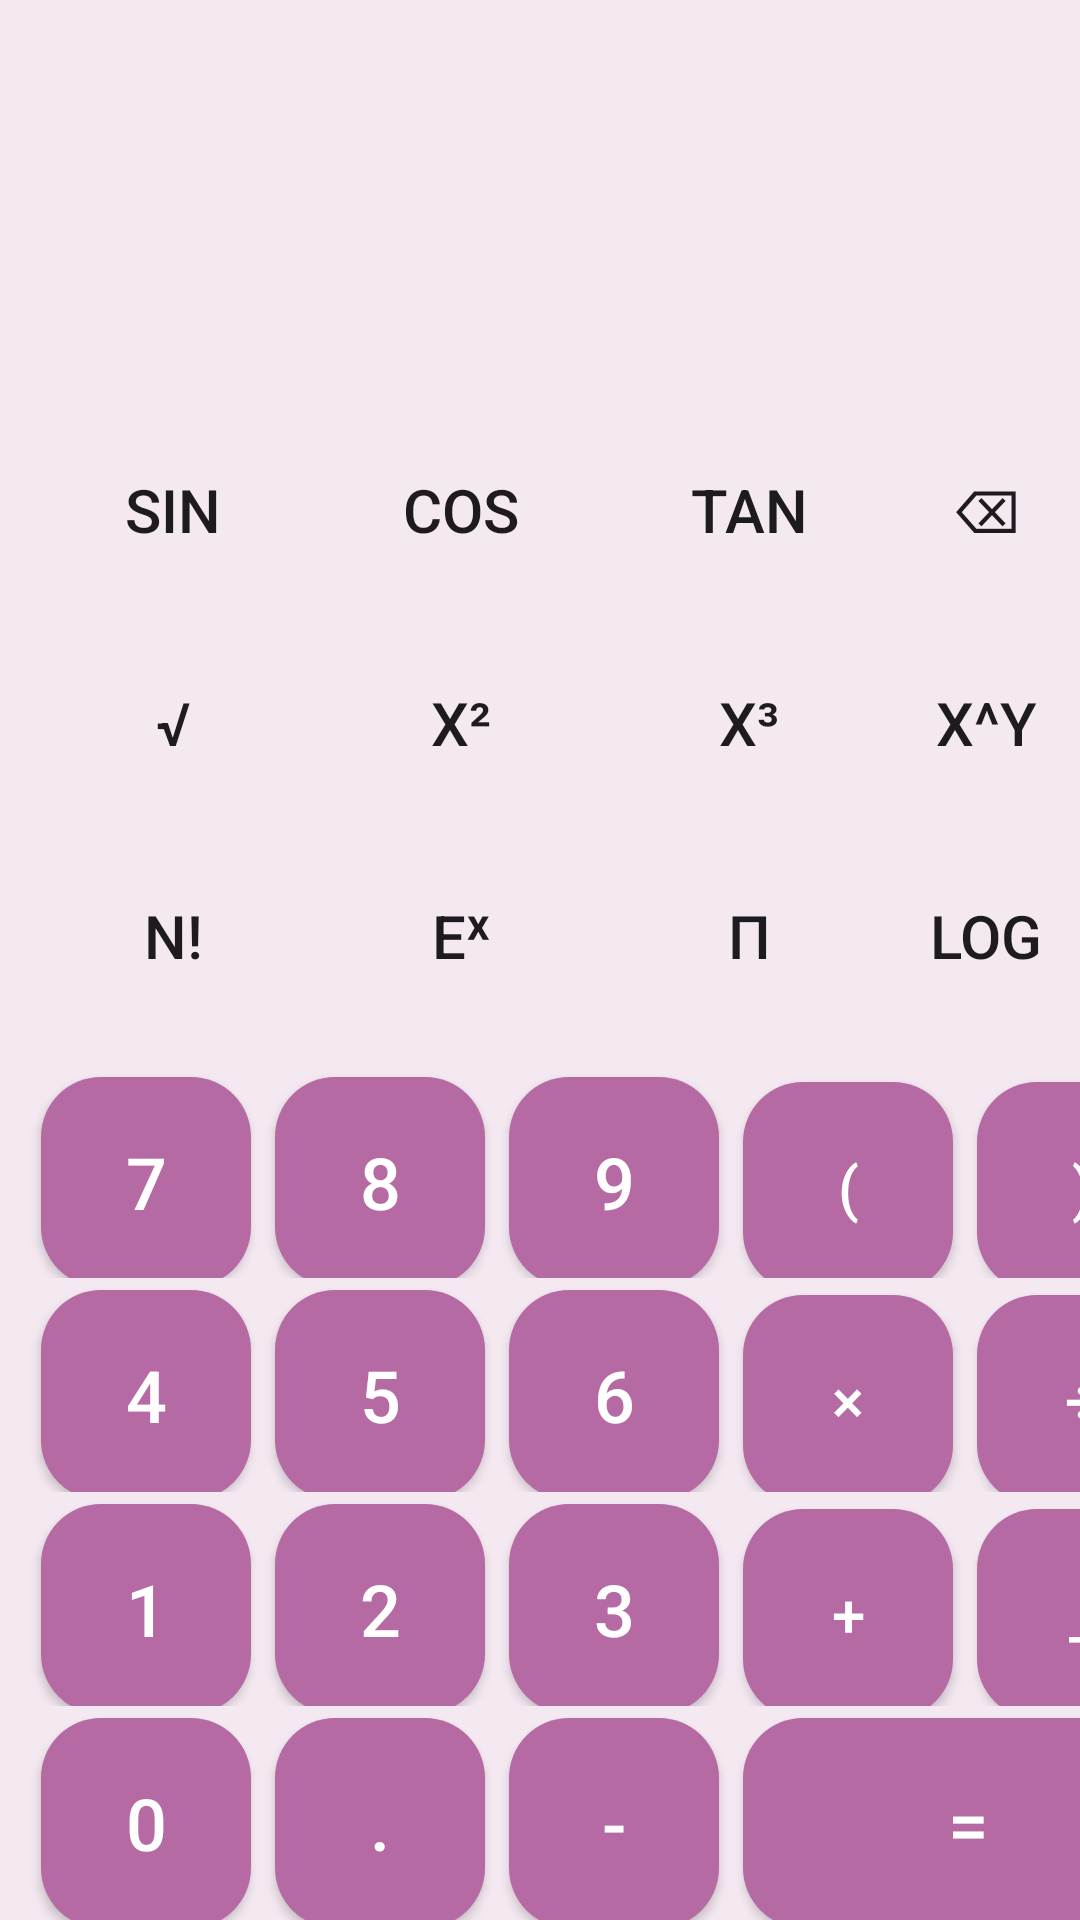

This screen was rendered from an Android layout file. Write that file and the resources it references.
<!-- AndroidManifest.xml: application theme Theme.IsimsApp -->
<!-- res/layout/activity_main.xml -->
<?xml version="1.0" encoding="utf-8"?>
<LinearLayout
    xmlns:android="http://schemas.android.com/apk/res/android"
    xmlns:app="http://schemas.android.com/apk/res-auto"
    xmlns:tools="http://schemas.android.com/tools"
    android:layout_width="match_parent"
    android:layout_height="match_parent"
    android:orientation="vertical"
    android:background="@color/bkg"
    tools:ignore="HardcodedText"
    tools:context=".MainActivity">
    <androidx.constraintlayout.widget.ConstraintLayout
        android:layout_width="match_parent"
        android:layout_height="0dp"
        android:layout_weight="2"
        android:padding="20dp">

        <TextView
            android:id="@+id/workings"
            android:layout_width="match_parent"
            android:layout_height="wrap_content"
            android:text=""
            android:lines="2"
            android:maxLines="2"
            android:textColor="@color/white"
            android:textAlignment="textEnd"
            android:textSize="25sp"
            app:layout_constraintBottom_toTopOf="@id/results"
            app:layout_constraintLeft_toLeftOf="parent"
            app:layout_constraintRight_toRightOf="parent"
            app:layout_constraintTop_toTopOf="parent" />

        <TextView
            android:id="@+id/results"
            android:layout_width="match_parent"
            android:layout_height="wrap_content"
            android:text=""
            android:lines="1"
            android:maxLines="1"
            android:textColor="@color/white"
            android:textAlignment="textEnd"
            android:textSize="40sp"
            app:layout_constraintBottom_toBottomOf="parent"
            app:layout_constraintLeft_toLeftOf="parent"
            app:layout_constraintRight_toRightOf="parent" />


    </androidx.constraintlayout.widget.ConstraintLayout>


    <LinearLayout
        style="@style/layoutStyle">
        <Button
            android:id="@+id/btn_sin"
            style="@style/buttonOperator"
            android:onClick="sinAction"
            android:text="@string/sin" />

        <Button
            android:id="@+id/btn_cos"
            style="@style/buttonOperator"
            android:onClick="cosAction"
            android:text="@string/cos" />

        <Button
            android:id="@+id/btn_tan"
            style="@style/buttonOperator"
            android:onClick="tanAction"
            android:text="@string/tan" />

        <Button
            android:id="@+id/btn_bs"
            style="@style/buttonOperator"
            android:text="@string/bs"
            android:onClick="backSpaceAction"/>


    </LinearLayout>

    <LinearLayout style="@style/layoutStyle">

        <Button
            android:id="@+id/btn_sqrt"
            style="@style/buttonOperator"
            android:onClick="sqrtAction"
            android:text="@string/sqrt" />

        <Button
            android:id="@+id/btn_pow2"
            style="@style/buttonOperator"
            android:onClick="pow2Action"
            android:text="@string/pow2" />

        <Button
            android:id="@+id/btn_pow3"
            style="@style/buttonOperator"
            android:onClick="pow3Action"
            android:text="@string/pow3" />

        <Button
            android:id="@+id/btn_pow"
            style="@style/buttonOperator"
            android:onClick="powAction"
            android:text="@string/pow" />


    </LinearLayout>

    <LinearLayout
        style="@style/layoutStyle">

        <Button
            android:id="@+id/btn_fact"
            style="@style/buttonOperator"
            android:text="@string/fact" />

        <Button
            android:id="@+id/btn_exp"
            style="@style/buttonOperator"
            android:text="@string/exp" />

        <Button
            android:id="@+id/btn_pi"
            style="@style/buttonOperator"
            android:onClick="piAction"
            android:text="@string/pi" />
        <Button
            android:id="@+id/btn_log"
            style="@style/buttonOperator"
            android:text="@string/log" />


    </LinearLayout>
    <LinearLayout
        style="@style/layoutStyle">
        <Button
            style="@style/buttonNumber"
            android:id="@+id/btn_seven"
            android:onClick="numberAction"
            android:text="@string/seven"/>

        <Button
            android:id="@+id/btn_eight"
            style="@style/buttonNumber"
            android:onClick="numberAction"
            android:text="@string/eight"/>
        <Button
            android:id="@+id/btn_nine"
            style="@style/buttonNumber"
            android:onClick="numberAction"
            android:text="@string/nine"/>
        <Button
            android:id="@+id/btn_parleft"
            style="@style/sideTool"
            android:onClick="parOpenAction"
            android:text="@string/parleft" />
        <Button
            android:id="@+id/btn_parright"
            style="@style/sideTool"
            android:onClick="parCloseAction"
            android:text="@string/parright" />
    </LinearLayout>
    <LinearLayout
        style="@style/layoutStyle">
        <Button
            android:id="@+id/btn_four"
            style="@style/buttonNumber"
            android:onClick="numberAction"
            android:text="@string/four" />
        <Button
            android:id="@+id/btn_five"
            android:onClick="numberAction"
            style="@style/buttonNumber"
            android:text="@string/five" />
        <Button
            android:id="@+id/btn_six"
            android:onClick="numberAction"
            style="@style/buttonNumber"
            android:text="@string/six" />
        <Button
            android:id="@+id/btn_multiplication"
            style="@style/sideTool"
            android:onClick="clickedOperation"
            android:text="@string/multiplication" />
        <Button
            android:id="@+id/btn_division"
            style="@style/sideTool"
            android:onClick="clickedOperation"
            android:text="@string/division" />
    </LinearLayout>
    <LinearLayout
        style="@style/layoutStyle">
        <Button
            android:id="@+id/btn_one"
            style="@style/buttonNumber"
            android:onClick="numberAction"
            android:text="@string/one" />
        <Button
            android:id="@+id/btn_two"
            style="@style/buttonNumber"
            android:onClick="numberAction"
            android:text="@string/two" />
        <Button
            android:id="@+id/btn_three"
            style="@style/buttonNumber"
            android:onClick="numberAction"
            android:text="@string/three" />
        <Button
            android:id="@+id/btn_add"
            style="@style/sideTool"
            android:text="@string/adding"
            android:onClick="clickedOperation"/>
        <Button
            android:id="@+id/btn_substruction"
            style="@style/sideTool"
            android:onClick="clickedOperation"
            android:text="@string/sub_struct" />


    </LinearLayout>

    <LinearLayout
        style="@style/layoutStyle">

        <Button
            android:id="@+id/btn_zero"
            style="@style/buttonNumber"
            android:onClick="numberAction"
            android:text="@string/zero" />
        <Button
            android:id="@+id/btn_dot"
            style="@style/buttonNumber"
            android:onClick="numberAction"
            android:text="@string/dot" />

        <Button
            android:id="@+id/btn_signe"
            style="@style/buttonNumber"
            android:text="@string/signe" />
            


        <Button
            android:id="@+id/btn_eq"
            android:layout_width="150dp"
            android:layout_height="70dp"
            style="@style/sideTool"
            android:text="@string/eq"
            android:textSize="24sp"
            android:onClick="equalsButton"/>
    </LinearLayout>




</LinearLayout>
<!-- resources referenced by this layout -->
<resources>
  <color name="bkg">#f4e8f1</color>
  <color name="white">#FFFFFFFF</color>
  <string name="adding">+</string>
  <string name="bs">⌫</string>
  <string name="cos">cos</string>
  <string name="division">\u00F7</string>
  <string name="dot">.</string>
  <string name="eight">8</string>
  <string name="eq">=</string>
  <string name="exp">e\u02e3</string>
  <string name="fact">n!</string>
  <string name="five">5</string>
  <string name="four">4</string>
  <string name="log">log</string>
  <string name="multiplication">\u00D7</string>
  <string name="nine">9</string>
  <string name="one">1</string>
  <string name="parleft">(</string>
  <string name="parright">)</string>
  <string name="pi">\u03C0</string>
  <string name="pow">x^y</string>
  <string name="pow2">x\u00B2</string>
  <string name="pow3">x\u00B3</string>
  <string name="seven">7</string>
  <string name="signe">-</string>
  <string name="sin">sin</string>
  <string name="six">6</string>
  <string name="sqrt">√</string>
  <string name="sub_struct">_</string>
  <string name="tan">tan</string>
  <string name="three">3</string>
  <string name="two">2</string>
  <string name="zero">0</string>
  <style name="buttonNumber">
          <item name="android:layout_width">70dp</item>
          <item name="android:layout_height">70dp</item>
          <item name="android:layout_margin">4dp</item>
          <item name="android:background">@drawable/btn_number_shape</item>
          <item name="android:backgroundTint">@null</item>
          <item name="android:elevation">4dp</item>
          <item name="android:textColor">@android:color/white</item>
          <item name="android:textSize">24sp</item>
      </style>
  <style name="buttonOperator">
          <item name="android:layout_width">wrap_content</item>
          <item name="android:layout_height">wrap_content</item>
          <item name="android:layout_margin">4dp</item>
          <item name="android:background">@null</item>
          <item name="android:textSize">20sp</item>
          <item name="android:onClick">operationAction</item>
      </style>
  <style name="layoutStyle">
          <item name="android:layout_weight">1</item>
          <item name="android:layout_width">match_parent</item>
          <item name="android:layout_height">0dp</item>
          <item name="android:layout_marginStart">9.5dp</item>
  
      </style>
  <style name="sideTool">
          <item name="android:layout_width">70dp</item>
          <item name="android:layout_height">70dp</item>
          <item name="android:layout_margin">4dp</item>
          <item name="android:background">@drawable/btn_number_shape</item>
          <item name="android:backgroundTint">@null</item>
          <item name="android:elevation">4dp</item>
          <item name="android:textColor">@android:color/white</item>
          <item name="android:textSize">20sp</item>
          <item name="android:onClick">operationAction</item>
      </style>
  <style name="Theme.IsimsApp" parent="Base.Theme.IsimsApp" />
  <!-- drawable btn_number_shape (drawable) -->
  <shape xmlns:android="http://schemas.android.com/apk/res/android" android:shape="rectangle">
  
      <solid android:color="#b56aa3" /> 
      <corners android:radius="20dp" />
  </shape>
  <style name="Base.Theme.IsimsApp" parent="Theme.Material3.DayNight.NoActionBar">
          
          
      </style>
</resources>
